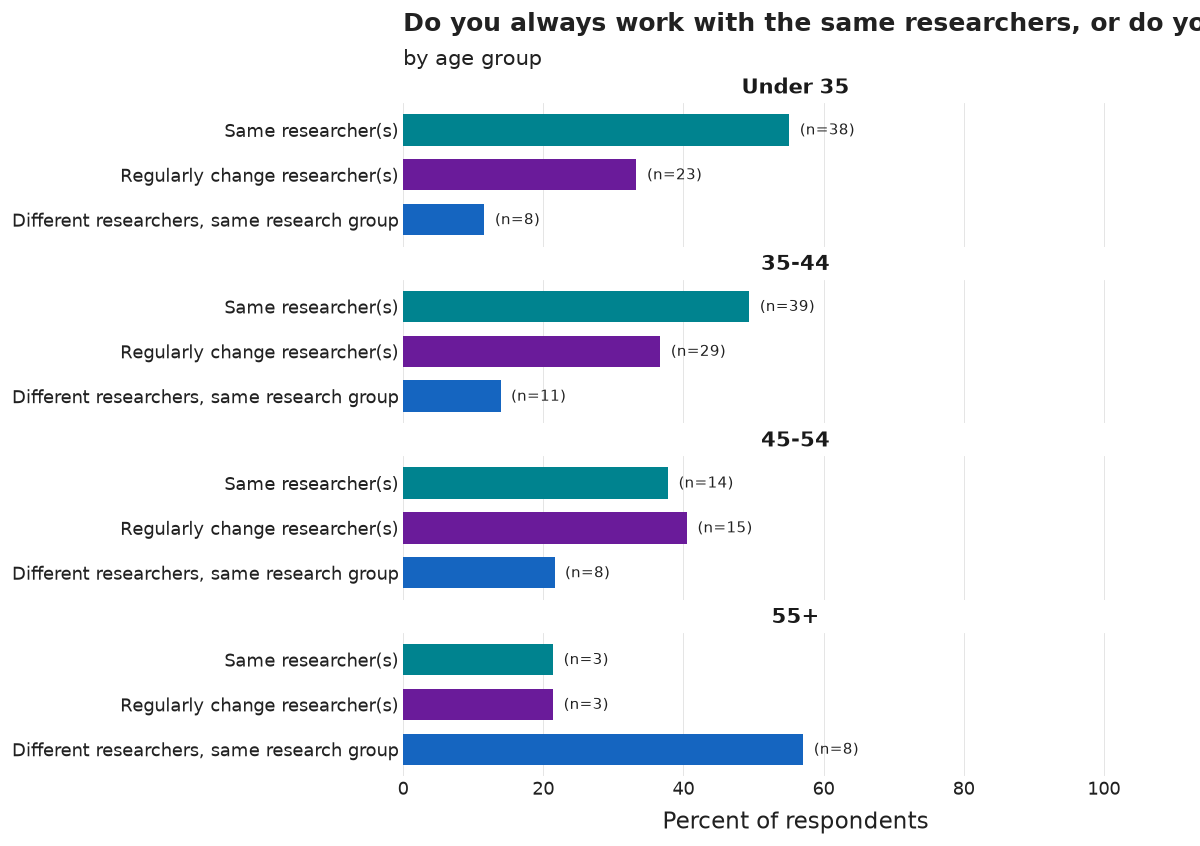

The table this chart was drawn from, first rows:
age_group, category, n, pct, N
Under 35, Same researcher(s), 38, 55.1, 69
Under 35, Regularly change researcher(s), 23, 33.3, 69
Under 35, Different researchers, same research gro…, 8, 11.6, 69
35-44, Same researcher(s), 39, 49.4, 79
35-44, Regularly change researcher(s), 29, 36.7, 79
35-44, Different researchers, same research gro…, 11, 13.9, 79
45-54, Regularly change researcher(s), 15, 40.5, 37
45-54, Same researcher(s), 14, 37.8, 37
45-54, Different researchers, same research gro…, 8, 21.6, 37
55+, Different researchers, same research gro…, 8, 57.1, 14
55+, Regularly change researcher(s), 3, 21.4, 14
55+, Same researcher(s), 3, 21.4, 14
